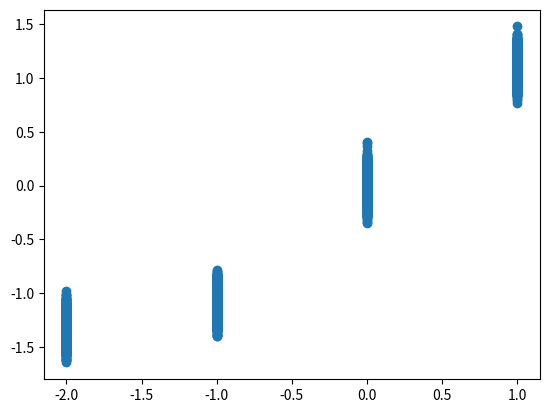

Reproduce this figure in Python.
import numpy as np
import math
import matplotlib.pyplot as plt


class FirstFunction:
    def __init__(self, n):
        self.n = n
        self.x = np.random.randint(low=-2, high=2, size=n)
        self.y = np.zeros(n)
        self.a = 2
        mu, sigma = 0, 0.1
        self.z = np.random.normal(mu, sigma, n)

    def m(self, x):
        return math.atan(self.a * x)

    def generate(self):
        for i in range(self.n):
            self.y[i] = self.m(self.x[i]) + self.z[i]

    def plot_all(self):
        plt.scatter(self.x, self.y)
        print(self.x)
        print(self.y)
        plt.show()


length = 10000


def first_task(n):
    tmp = FirstFunction(n)
    tmp.generate()
    tmp.plot_all()


first_task(length)
